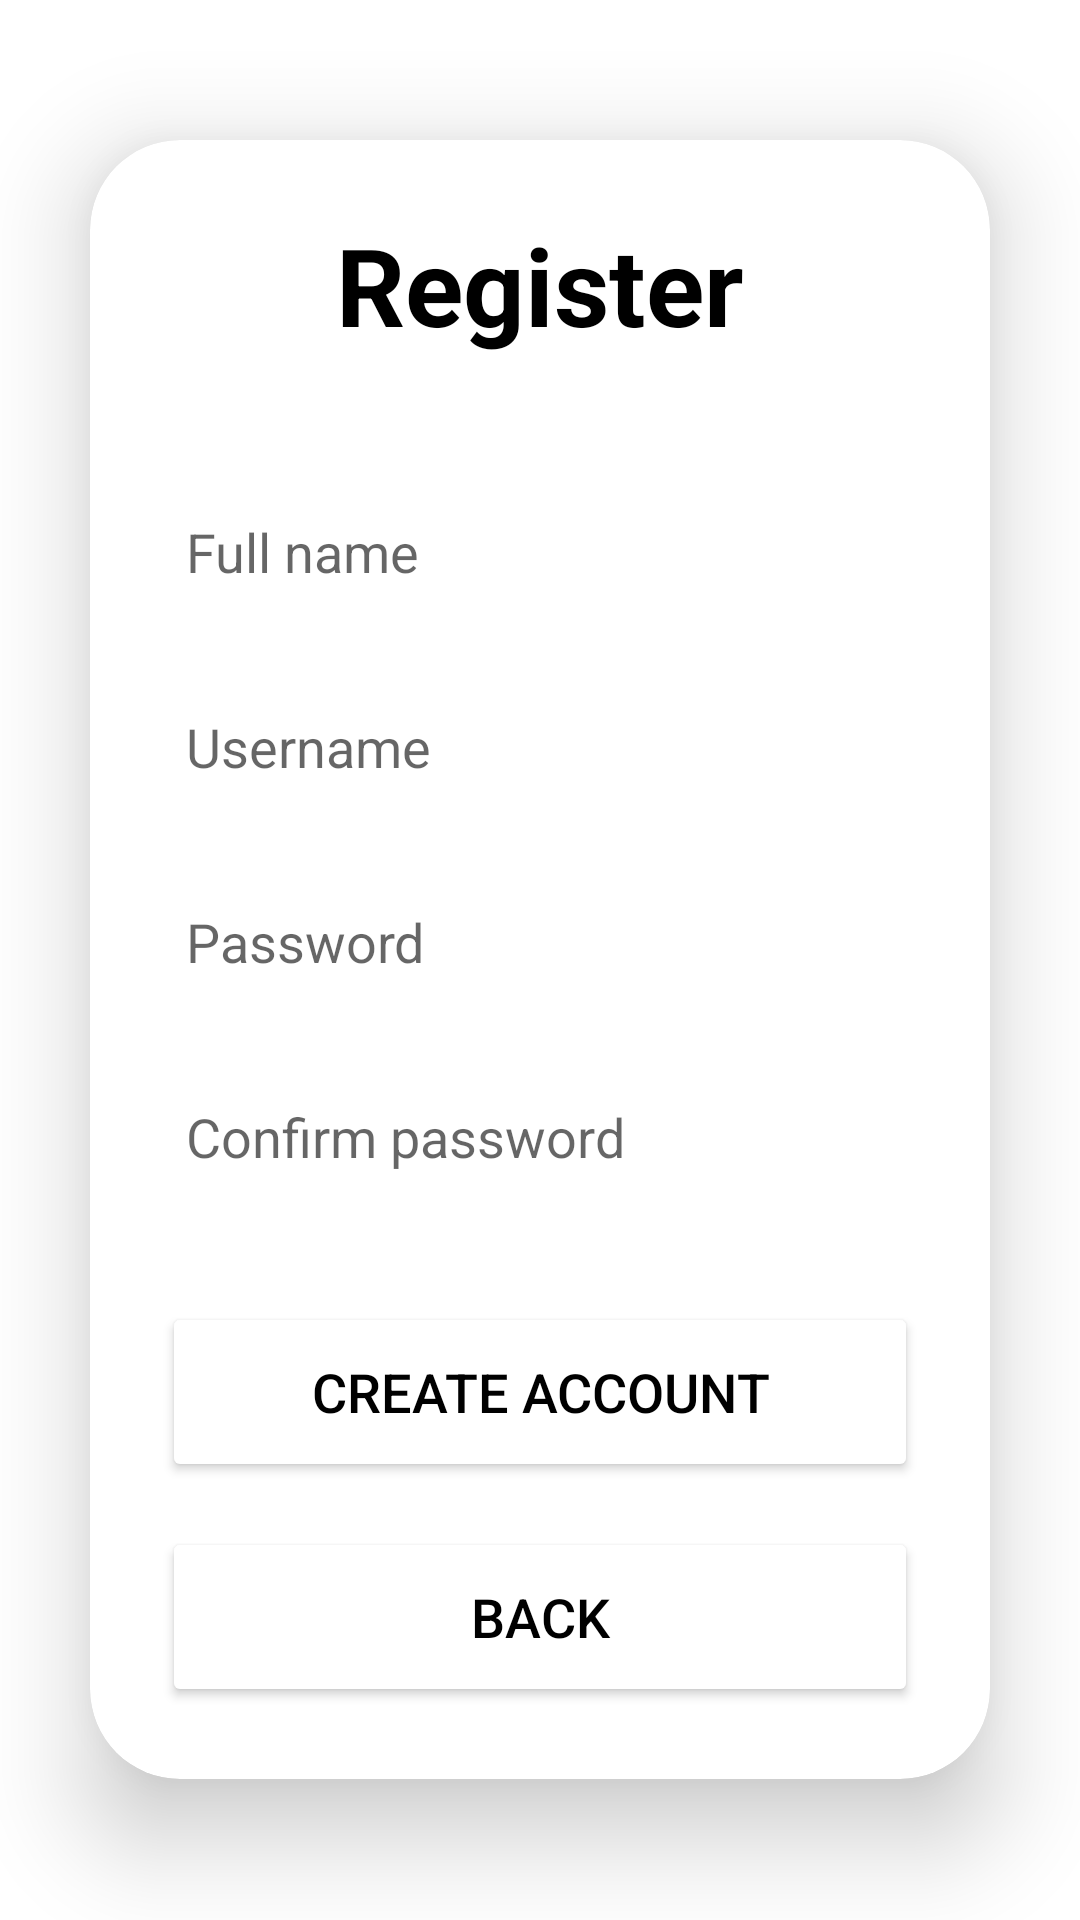

Reconstruct the res/layout file that produces this screen, plus the resources it refers to.
<!-- AndroidManifest.xml: application theme Theme.BeebrationV2 -->
<!-- res/layout/register_activity.xml -->
<?xml version="1.0" encoding="utf-8"?>
<LinearLayout xmlns:android="http://schemas.android.com/apk/res/android"
    xmlns:app="http://schemas.android.com/apk/res-auto"
    xmlns:tools="http://schemas.android.com/tools"
    android:layout_width="match_parent"
    android:layout_height="match_parent"
    android:orientation="vertical"
    android:gravity="center">

    <androidx.cardview.widget.CardView
        android:layout_width="match_parent"
        android:layout_height="wrap_content"
        android:layout_margin="30dp"
        app:cardCornerRadius="30dp"
        app:cardElevation="20dp">

        <LinearLayout
            android:layout_width="match_parent"
            android:layout_height="wrap_content"
            android:orientation="vertical"
            android:layout_gravity="center_horizontal"
            android:padding="24dp"
            android:background="@drawable/custom_edittext">

            <TextView
                android:layout_width="match_parent"
                android:layout_height="wrap_content"
                android:text="Register"
                android:id="@+id/loginText"
                android:textSize="36sp"
                android:textAlignment="center"
                android:textStyle="bold"
                android:textColor="@color/black"/>

            <EditText
                android:layout_width="match_parent"
                android:layout_height="50dp"
                android:id="@+id/fullame"
                android:background="@drawable/custom_edittext"
                android:layout_marginTop="40dp"
                android:padding="8dp"
                android:hint="Full name"
                android:textColor="@color/black"
                android:drawablePadding="8dp"/>

            <EditText
                android:layout_width="match_parent"
                android:layout_height="50dp"
                android:id="@+id/username2"
                android:background="@drawable/custom_edittext"
                android:layout_marginTop="15dp"
                android:padding="8dp"
                android:hint="Username"
                android:textColor="@color/black"
                android:drawablePadding="8dp"/>

            <EditText
                android:layout_width="match_parent"
                android:layout_height="50dp"
                android:id="@+id/newpass"
                android:background="@drawable/custom_edittext"
                android:layout_marginTop="15dp"
                android:padding="8dp"
                android:hint="Password"
                android:textColor="@color/black"
                android:drawablePadding="8dp"/>

            <EditText
                android:layout_width="match_parent"
                android:layout_height="50dp"
                android:id="@+id/confirmpass"
                android:background="@drawable/custom_edittext"
                android:layout_marginTop="15dp"
                android:padding="8dp"
                android:hint="Confirm password"
                android:textColor="@color/black"
                android:drawablePadding="8dp"/>

            <Button
                android:layout_width="match_parent"
                android:layout_height="60dp"
                android:text="Create Account"
                android:textColor="@color/black"
                android:id="@+id/createbtn"
                android:textSize="18sp"
                android:layout_marginTop="30dp"
                android:backgroundTint="@color/yellow"
                app:cornerRadius = "20dp"/>

            <Button
                android:layout_width="match_parent"
                android:layout_height="60dp"
                android:text="Back"
                android:textColor="@color/black"
                android:id="@+id/backbtn"
                android:textSize="18sp"
                android:layout_marginTop="15dp"
                android:backgroundTint="@color/yellow"
                app:cornerRadius = "20dp"/>

        </LinearLayout>


    </androidx.cardview.widget.CardView>

</LinearLayout>
<!-- resources referenced by this layout -->
<resources>
  <style name="Theme.BeebrationV2" parent="Theme.MaterialComponents.DayNight.DarkActionBar">
          
          <item name="colorPrimary">@color/purple_500</item>
          <item name="colorPrimaryVariant">@color/yellow</item>
          <item name="colorOnPrimary">@color/white</item>
          
          <item name="colorSecondary">@color/teal_200</item>
          <item name="colorSecondaryVariant">@color/teal_700</item>
          <item name="colorOnSecondary">@color/black</item>
          
          <item name="android:statusBarColor">?attr/colorPrimaryVariant</item>
          
      </style>
  <!-- not gathered from this repository: default colours our renderer supplied (Android Studio template values) -->
  <color name="purple_500">#FF6200EE</color>
  <color name="teal_200">#FF03DAC5</color>
  <color name="teal_700">#FF018786</color>
  <color name="black">#FF000000</color>
  <color name="white">#FFFFFFFF</color>
</resources>
